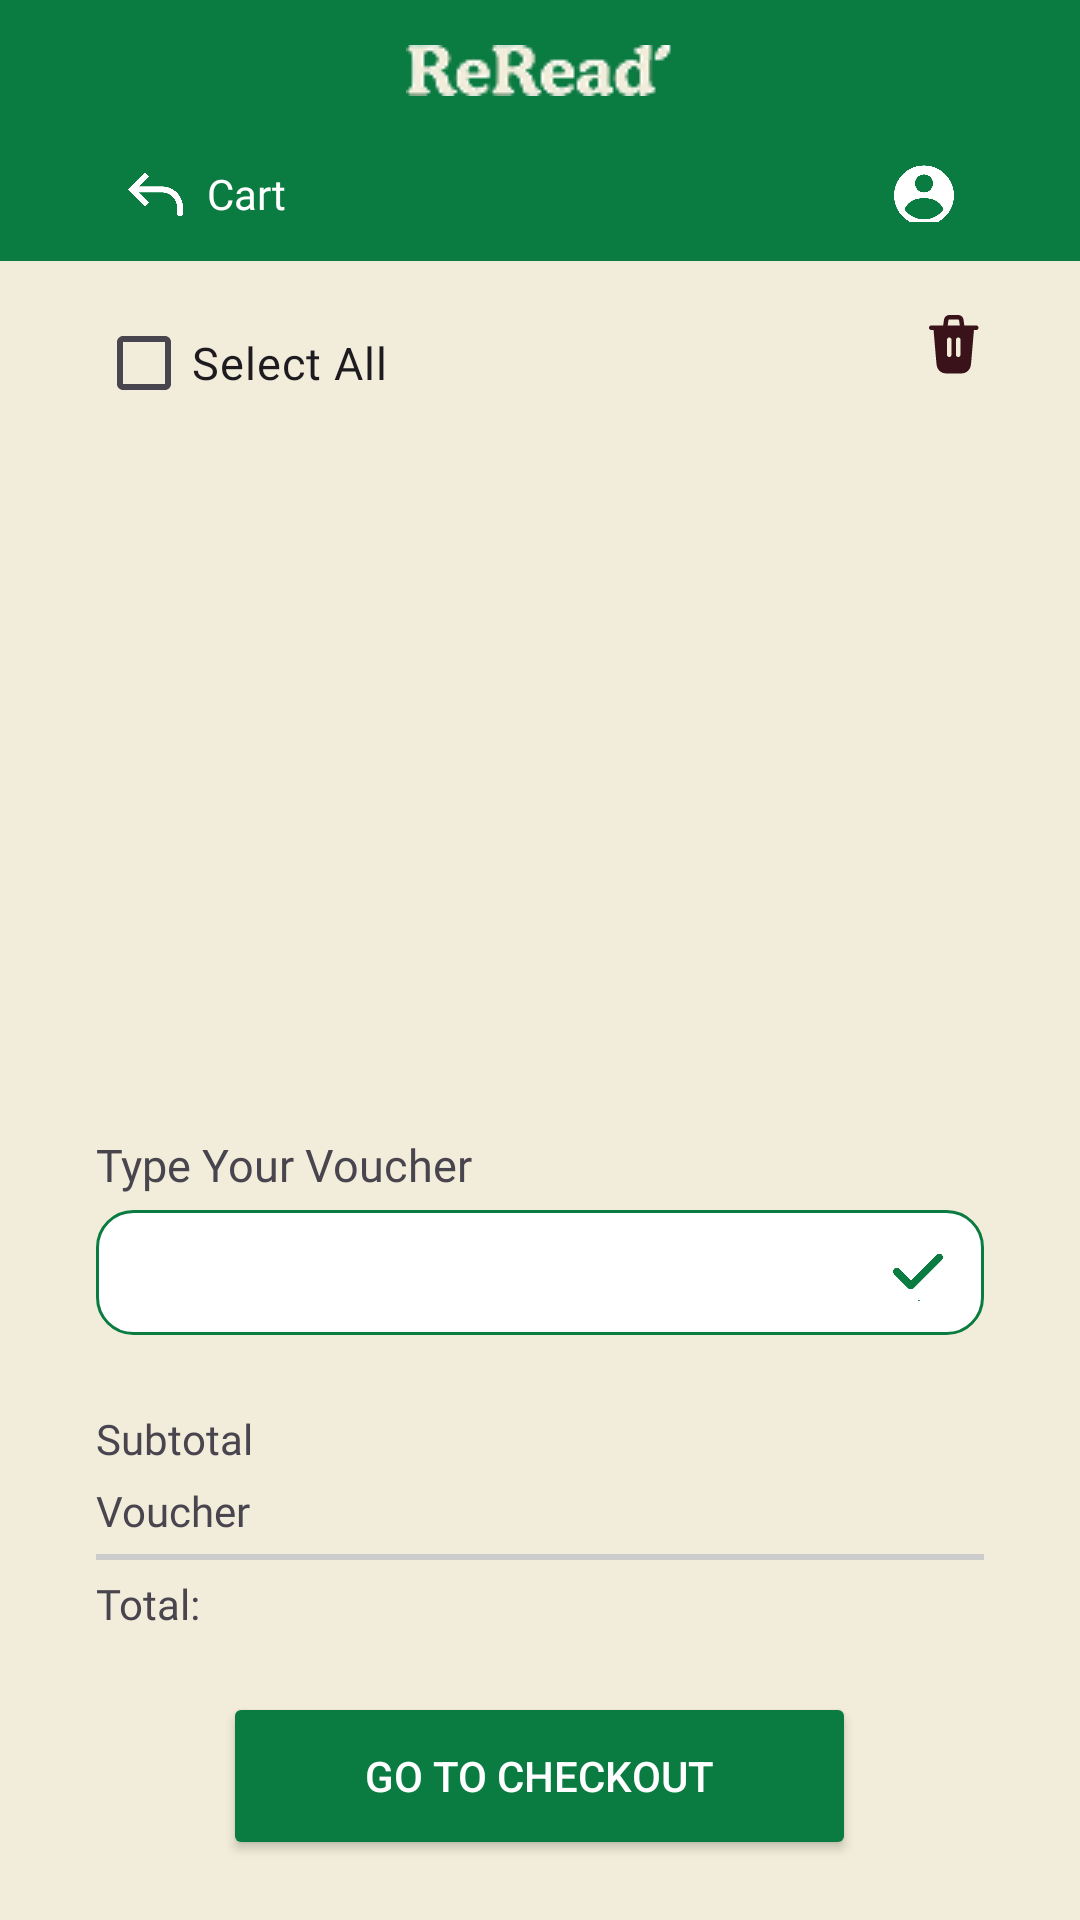

Reconstruct the res/layout file that produces this screen, plus the resources it refers to.
<!-- AndroidManifest.xml: application theme Theme.Dyingapp -->
<!-- res/layout/activity_my_cart.xml -->
<?xml version="1.0" encoding="utf-8"?>
<androidx.constraintlayout.widget.ConstraintLayout xmlns:android="http://schemas.android.com/apk/res/android"
    xmlns:app="http://schemas.android.com/apk/res-auto"
    xmlns:tools="http://schemas.android.com/tools"
    android:id="@+id/main"
    android:layout_width="match_parent"
    android:layout_height="match_parent"
    tools:context=".activity.MyCartActivity"
    android:background="#F2EDDA">

    <LinearLayout
        android:id="@+id/layoutToolbar"
        android:layout_width="match_parent"
        android:layout_height="wrap_content"
        android:orientation="vertical"
        app:layout_constraintTop_toTopOf="parent"
        app:layout_constraintStart_toStartOf="parent"
        app:layout_constraintEnd_toEndOf="parent">
        <androidx.appcompat.widget.Toolbar
            android:id="@+id/toolbar2"
            android:layout_width="match_parent"
            android:layout_height="87dp"
            android:background="#0A7B41">
            <LinearLayout
                android:layout_width="match_parent"
                android:layout_height="match_parent"
                android:orientation="vertical"
                android:paddingStart="16dp"
                android:paddingEnd="32dp">

                <ImageView
                    android:id="@+id/imageView4"
                    android:layout_width="89dp"
                    android:layout_height="17dp"
                    android:layout_gravity="center"
                    android:layout_margin="15dp"
                    app:srcCompat="@drawable/ic_logo" />

                <LinearLayout
                    android:layout_width="match_parent"
                    android:layout_height="wrap_content"
                    android:orientation="horizontal"
                    android:padding="8dp"
                    android:gravity="center"
                    android:layout_marginBottom="5dp">

                    
                    <ImageView
                        android:id="@+id/btn_back"
                        android:layout_width="24dp"
                        android:layout_height="24dp"

                        app:srcCompat="@drawable/ic_back" />

                    
                    <TextView
                        android:id="@+id/textView40"
                        android:layout_width="wrap_content"
                        android:layout_height="wrap_content"
                        android:text="@string/title_cart"
                        android:textColor="#ffff"
                        android:fontFamily="@font/poppins_semibold"
                        android:layout_weight="1"
                        android:layout_marginStart="5dp"/>


                    
                    <ImageView
                        android:id="@+id/imgProfile"
                        android:layout_width="24dp"
                        android:layout_height="24dp"
                        app:srcCompat="@drawable/ic_profile" />
                </LinearLayout>
            </LinearLayout>
        </androidx.appcompat.widget.Toolbar>
        <LinearLayout
            android:orientation="vertical"
            android:textAlignment="center"
            android:paddingStart="32dp"
            android:paddingEnd="32dp"
            android:background="#F2EDDA"
            android:layout_width="match_parent"
            android:layout_height="wrap_content">
            <LinearLayout
                android:layout_width="match_parent"
                android:layout_height="match_parent"
                android:layout_marginTop="10dp"
                android:orientation="horizontal">

                <CheckBox
                    android:id="@+id/chkSelectAll"
                    android:layout_width="383dp"
                    android:layout_height="wrap_content"
                    android:layout_weight="1"
                    android:fontFamily="@font/poppins"
                    android:text="@string/title_select_all"
                    android:textSize="15dp" />

                <ImageView
                    android:id="@+id/imgDeleteAll"
                    android:layout_width="20dp"
                    android:layout_height="20dp"
                    android:layout_marginTop="8dp"
                    app:srcCompat="@drawable/ic_bin" />

            </LinearLayout>
        </LinearLayout>
    </LinearLayout>
    
    <androidx.recyclerview.widget.RecyclerView
        android:id="@+id/recyclerViewCart"
        android:layout_width="0dp"
        android:layout_height="0dp"
        android:clipToPadding="false"
        app:layout_constraintTop_toBottomOf="@id/layoutToolbar"
        app:layout_constraintBottom_toTopOf="@id/checkoutLayout"
        app:layout_constraintStart_toStartOf="parent"
        app:layout_constraintEnd_toEndOf="parent"
        tools:listitem="@layout/item_cart" />

    <LinearLayout
        android:id="@+id/checkoutLayout"
        android:layout_width="match_parent"
        android:layout_height="wrap_content"
        android:layout_marginTop="15dp"
        android:orientation="vertical"
        android:paddingStart="32dp"
        android:paddingEnd="32dp"
        app:layout_constraintBottom_toBottomOf="parent"
        app:layout_constraintEnd_toEndOf="parent"
        app:layout_constraintStart_toStartOf="parent">

        <TextView
            android:id="@+id/textView15"
            android:layout_width="wrap_content"
            android:layout_height="wrap_content"
            android:layout_marginRight="20dp"
            android:fontFamily="@font/poppins_bold"
            android:text="@string/title_type_voucher"
            android:textSize="15dp"
            android:layout_marginBottom="5dp"/>

        <FrameLayout
            android:layout_width="match_parent"
            android:layout_height="wrap_content"
            android:layout_weight="1"
            android:background="@drawable/card_voucher"
            android:padding="10dp">

            <EditText
                android:id="@+id/edtVoucher"
                android:layout_width="300dp"
                android:layout_height="wrap_content"
                android:layout_marginHorizontal="10dp"
                android:background="@android:color/transparent"
                android:ems="10"
                android:inputType="text"
                android:textSize="16sp" />

            <ImageView
                android:id="@+id/imgTick"
                android:layout_width="24dp"
                android:layout_height="20dp"
                android:layout_gravity="end|center_vertical"
                app:srcCompat="@drawable/ic_tick" />

        </FrameLayout>

        <TableLayout
            android:layout_width="match_parent"
            android:layout_height="wrap_content"
            android:layout_marginTop="25dp"
            >

            <TableRow
                android:layout_width="match_parent"
                android:layout_height="match_parent"
                android:layout_marginBottom="5dp">

                <TextView
                    android:id="@+id/textView43"
                    android:layout_width="wrap_content"
                    android:layout_height="wrap_content"
                    android:text="@string/title_subtotal"
                    android:fontFamily="@font/poppins_semibold"/>

                <TextView
                    android:id="@+id/txtSubtotal"
                    android:layout_width="wrap_content"
                    android:layout_height="wrap_content"
                    android:layout_weight="1"
                    android:textAlignment="textEnd" />
            </TableRow>





















            <TableRow
                android:layout_width="match_parent"
                android:layout_height="wrap_content"
                android:layout_marginBottom="5dp">

                <TextView
                    android:id="@+id/textView47"
                    android:layout_width="wrap_content"
                    android:layout_height="wrap_content"
                    android:fontFamily="@font/poppins_semibold"
                    android:text="@string/title_voucher" />

                <TextView
                    android:id="@+id/txtVoucherInUse"
                    android:layout_width="wrap_content"
                    android:layout_height="wrap_content"
                    android:layout_weight="1"
                    android:textAlignment="textEnd" />
            </TableRow>
            <View
                android:layout_width="match_parent"
                android:layout_height="2dp"
                android:background="#CCCCCC"
                android:layout_marginBottom="5dp"/>


            <TableRow
                android:layout_width="match_parent"
                android:layout_height="wrap_content" >

                <TextView
                    android:id="@+id/txtDiscountedPrice"
                    android:layout_width="wrap_content"
                    android:layout_height="wrap_content"
                    android:fontFamily="@font/poppins_semibold"
                    android:text="@string/title_total_1" />

                <TextView
                    android:id="@+id/txtTotal"
                    android:layout_width="wrap_content"
                    android:layout_height="wrap_content"
                    android:layout_weight="1"
                    android:textAlignment="textEnd" />
            </TableRow>
        </TableLayout>

        <Button
            android:onClick="openCheckOutActivity"
            android:id="@+id/btnCheckOut"
            android:layout_width="211dp"
            android:layout_height="56dp"
            android:layout_gravity="center"
            android:layout_weight="1"
            android:backgroundTint="#0A7B41"
            android:text="@string/title_go_to_checkout"
            android:textColor="#FFFFFF"
            app:cornerRadius="0dp"
            android:layout_marginTop="20dp"
            android:layout_marginBottom="20dp"/>

    </LinearLayout>


</androidx.constraintlayout.widget.ConstraintLayout>
<!-- res/layout/item_cart.xml (included above) -->
<?xml version="1.0" encoding="utf-8"?>
<LinearLayout xmlns:android="http://schemas.android.com/apk/res/android"
    xmlns:app="http://schemas.android.com/apk/res-auto"
    android:layout_width="match_parent"
    android:layout_height="wrap_content"
    android:padding="25dp">

    <CheckBox
        android:id="@+id/chkSelectItem"
        android:layout_width="36dp"
        android:layout_height="35dp"
        android:layout_gravity="center_vertical"
        android:checked="true" />

    <ImageView
        android:id="@+id/imgProduct"
        android:layout_width="95dp"
        android:layout_height="95dp"
        android:layout_gravity="center_vertical"
        android:layout_weight="1"
        app:srcCompat="@drawable/product_photo" />

    <LinearLayout
        android:layout_width="150dp"
        android:layout_height="wrap_content"
        android:layout_gravity="center_vertical"
        android:layout_marginLeft="10dp"
        android:layout_weight="1"
        android:orientation="vertical">

        <TextView
            android:id="@+id/txtProductTitle"
            android:layout_width="match_parent"
            android:layout_height="wrap_content"
            android:fontFamily="@font/poppins"
            android:inputType="text"
            android:text="Trung Thanh Duy Ai"
            android:textColor="#391319"
            android:textSize="11dp" />

        <LinearLayout
            android:id="@+id/sales"
            android:layout_width="wrap_content"
            android:layout_height="wrap_content"
            android:orientation="horizontal">

            <TextView
                android:id="@+id/txtDiscountedPrice"
                android:layout_width="80dp"
                android:layout_height="wrap_content"
                android:ems="10"
                android:fontFamily="@font/poppins_bold"
                android:inputType="text"
                android:text="75,00$"
                android:textColor="#C92127"
                android:textSize="14dp" />

            <androidx.cardview.widget.CardView
                android:layout_width="wrap_content"
                android:layout_height="wrap_content"
                app:cardBackgroundColor="#C92127"
                app:cardCornerRadius="4dp"
                app:cardElevation="6dp">

                <TextView
                    android:id="@+id/txtSale"
                    android:layout_width="wrap_content"
                    android:layout_height="wrap_content"
                    android:layout_margin="2dp"
                    android:layout_weight="1"
                    android:background="#C92127"
                    android:fontFamily="@font/poppins"
                    android:gravity="center"
                    android:paddingStart="5dp"
                    android:paddingEnd="5dp"
                    android:text="-30%"
                    android:textColor="#FDFDFD"
                    android:textSize="10dp" />
            </androidx.cardview.widget.CardView>

        </LinearLayout>

        <TextView
            android:id="@+id/txtOrgPrice"
            android:layout_width="wrap_content"
            android:layout_height="wrap_content"
            android:ems="10"
            android:fontFamily="@font/poppins"
            android:inputType="text"
            android:text="50,00$"
            android:textColor="#A8A8A9"
            android:textSize="11dp" />

        <LinearLayout
            android:layout_width="match_parent"
            android:layout_height="match_parent"
            android:gravity="start"
            android:orientation="horizontal">

            <ImageView
                android:id="@+id/btnMinus"
                android:layout_width="20dp"
                android:layout_height="20dp"
                app:srcCompat="@drawable/ic_minus" />

            <TextView
                android:id="@+id/txtBookQuantity"
                android:layout_width="40dp"
                android:layout_height="wrap_content"
                android:ems="3"
                android:fontFamily="@font/poppins_semibold"
                android:inputType="number"
                android:textAlignment="center"
                android:textSize="13dp" />

            <ImageView
                android:id="@+id/btnPlus"
                android:layout_width="20dp"
                android:layout_height="20dp"
                app:srcCompat="@drawable/ic_plus" />
        </LinearLayout>

    </LinearLayout>

    <LinearLayout
        android:layout_width="wrap_content"
        android:layout_height="match_parent"
        android:orientation="horizontal">

        <ImageView
            android:id="@+id/imgAddToWishlist"
            android:layout_width="20dp"
            android:layout_height="20dp"
            android:layout_weight="1"
            app:srcCompat="@drawable/ic_wishlist" />

        <ImageView
            android:id="@+id/imgDeleteItem"
            android:layout_width="20dp"
            android:layout_height="20dp"
            android:layout_marginStart="8dp"
            android:layout_weight="1"
            app:srcCompat="@drawable/ic_bin" />


    </LinearLayout>

</LinearLayout>
<!-- resources referenced by this layout -->
<resources>
  <!-- drawable card_voucher (drawable) -->
  <?xml version="1.0" encoding="utf-8"?>
  <shape xmlns:android="http://schemas.android.com/apk/res/android"
      android:shape="rectangle">
  
      <solid android:color="#FFFFFF"/> 
  
      <stroke
          android:width="1dp"
          android:color="#0A7B41" /> 
  
      <corners android:radius="12dp"/> 
  
  </shape>
  <!-- drawable ic_back: png bitmap (drawable, 4472 bytes) -->
  <!-- drawable ic_bin (drawable) -->
  <vector xmlns:android="http://schemas.android.com/apk/res/android"
      android:width="17dp"
      android:height="20dp"
      android:viewportWidth="17"
      android:viewportHeight="20">
    <path
        android:pathData="M11.491,1.471L11.784,3.5H15.75C15.949,3.5 16.14,3.579 16.28,3.72C16.421,3.86 16.5,4.051 16.5,4.25C16.5,4.449 16.421,4.64 16.28,4.78C16.14,4.921 15.949,5 15.75,5H14.981L14.108,15.185C14.055,15.805 14.012,16.315 13.943,16.727C13.873,17.156 13.766,17.54 13.557,17.896C13.229,18.455 12.741,18.903 12.156,19.183C11.784,19.36 11.392,19.433 10.958,19.467C10.541,19.5 10.03,19.5 9.408,19.5H7.092C6.47,19.5 5.959,19.5 5.542,19.467C5.108,19.433 4.716,19.36 4.344,19.183C3.759,18.903 3.271,18.455 2.943,17.896C2.733,17.54 2.628,17.156 2.557,16.727C2.488,16.314 2.445,15.805 2.392,15.185L1.519,5H0.75C0.551,5 0.36,4.921 0.22,4.78C0.079,4.64 0,4.449 0,4.25C0,4.051 0.079,3.86 0.22,3.72C0.36,3.579 0.551,3.5 0.75,3.5H4.716L5.009,1.471L5.02,1.41C5.202,0.62 5.88,0 6.73,0H9.77C10.62,0 11.298,0.62 11.48,1.41L11.491,1.471ZM6.231,3.5H10.268L10.012,1.724C9.964,1.557 9.842,1.5 9.769,1.5H6.731C6.658,1.5 6.536,1.557 6.488,1.724L6.231,3.5ZM7.5,8.25C7.5,8.051 7.421,7.86 7.28,7.72C7.14,7.579 6.949,7.5 6.75,7.5C6.551,7.5 6.36,7.579 6.22,7.72C6.079,7.86 6,8.051 6,8.25V13.25C6,13.449 6.079,13.64 6.22,13.78C6.36,13.921 6.551,14 6.75,14C6.949,14 7.14,13.921 7.28,13.78C7.421,13.64 7.5,13.449 7.5,13.25V8.25ZM10.5,8.25C10.5,8.051 10.421,7.86 10.28,7.72C10.14,7.579 9.949,7.5 9.75,7.5C9.551,7.5 9.36,7.579 9.22,7.72C9.079,7.86 9,8.051 9,8.25V13.25C9,13.449 9.079,13.64 9.22,13.78C9.36,13.921 9.551,14 9.75,14C9.949,14 10.14,13.921 10.28,13.78C10.421,13.64 10.5,13.449 10.5,13.25V8.25Z"
        android:fillColor="#391319"/>
  </vector>
  <!-- drawable ic_logo: png bitmap (drawable, 3429 bytes) -->
  <!-- drawable ic_minus: png bitmap (drawable, 5822 bytes) -->
  <!-- drawable ic_plus: png bitmap (drawable, 6509 bytes) -->
  <!-- drawable ic_profile: png bitmap (drawable, 9573 bytes) -->
  <!-- drawable ic_tick: png bitmap (drawable, 5654 bytes) -->
  <!-- drawable ic_wishlist: png bitmap (drawable, 11389 bytes) -->
  <!-- drawable product_photo: png bitmap (drawable, 26508 bytes) -->
  <string name="title_cart">Cart</string>
  <string name="title_go_to_checkout">Go to Checkout</string>
  <string name="title_select_all">Select All</string>
  <string name="title_shipping_fee">Shipping fee</string>
  <string name="title_subtotal">Subtotal</string>
  <string name="title_total_1">Total:</string>
  <string name="title_type_voucher">Type Your Voucher</string>
  <string name="title_voucher">Voucher</string>
  <style name="Theme.Dyingapp" parent="Base.Theme.Dyingapp" />
  <style name="Base.Theme.Dyingapp" parent="Theme.Material3.DayNight.NoActionBar">
          
      </style>
</resources>
